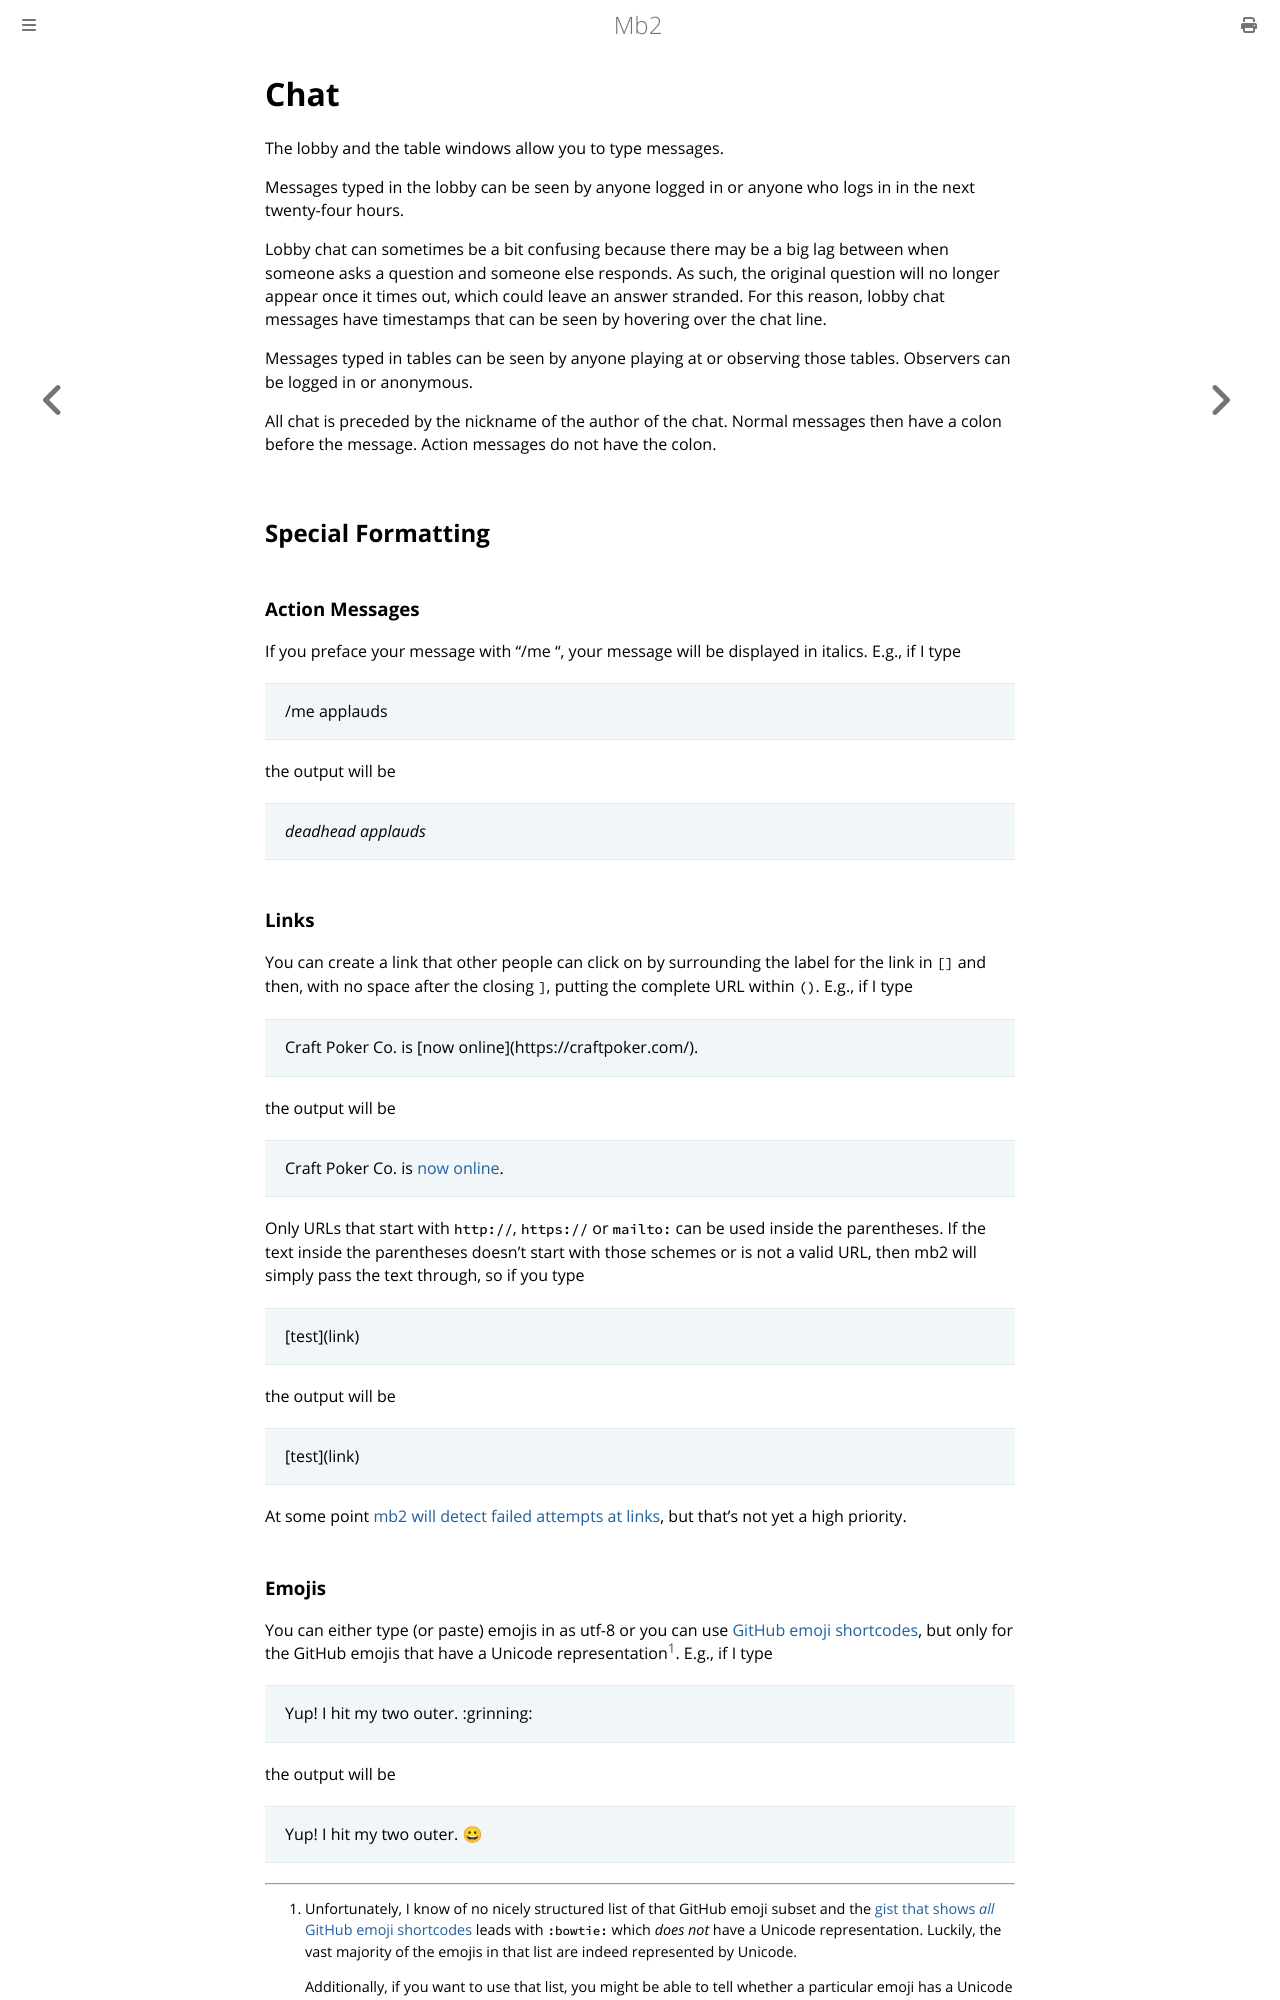

repository: ctm/mb2-doc · page: chat.html · generator: mdbook

# Chat

The lobby and the table windows allow you to type messages.

Messages typed in the lobby can be seen by anyone logged in or anyone
who logs in in the next twenty-four hours.

Lobby chat can sometimes be a bit confusing because there may be a big
lag between when someone asks a question and someone else responds.
As such, the original question will no longer appear once it times
out, which could leave an answer stranded. For this reason, lobby chat
messages have timestamps that can be seen by hovering over the chat
line.

Messages typed in tables can be seen by anyone playing at or
observing those tables.  Observers can be logged in or anonymous.

All chat is preceded by the nickname of the author of the chat. Normal
messages then have a colon before the message. Action messages do not
have the colon.

## Special Formatting

### Action Messages

If you preface your message with "/me ", your message will be
displayed in italics.  E.g., if I type 
> /me applauds

the output will be 

> _deadhead applauds_

### Links

You can create a link that other people can click on by surrounding the
label for the link in `[]` and then, with no space after the closing `]`,
putting the complete URL within `()`.  E.g., if I type
> Craft Poker Co. is \[now online]\(https://craftpoker.com/).

the output will be

> Craft Poker Co. is [now online](https://craftpoker.com/).

Only URLs that start with `http://`, `https://` or `mailto:` can be
used inside the parentheses. If the text inside the parentheses doesn't
start with those schemes or is not a valid URL, then mb2 will simply
pass the text through, so if you type

> \[test]\(link)

the output will be

> \[test]\(link)

At some point [mb2 will detect failed attempts at
links](https://github.com/ctm/mb2-doc/issues/907), but that's not yet
a high priority.
